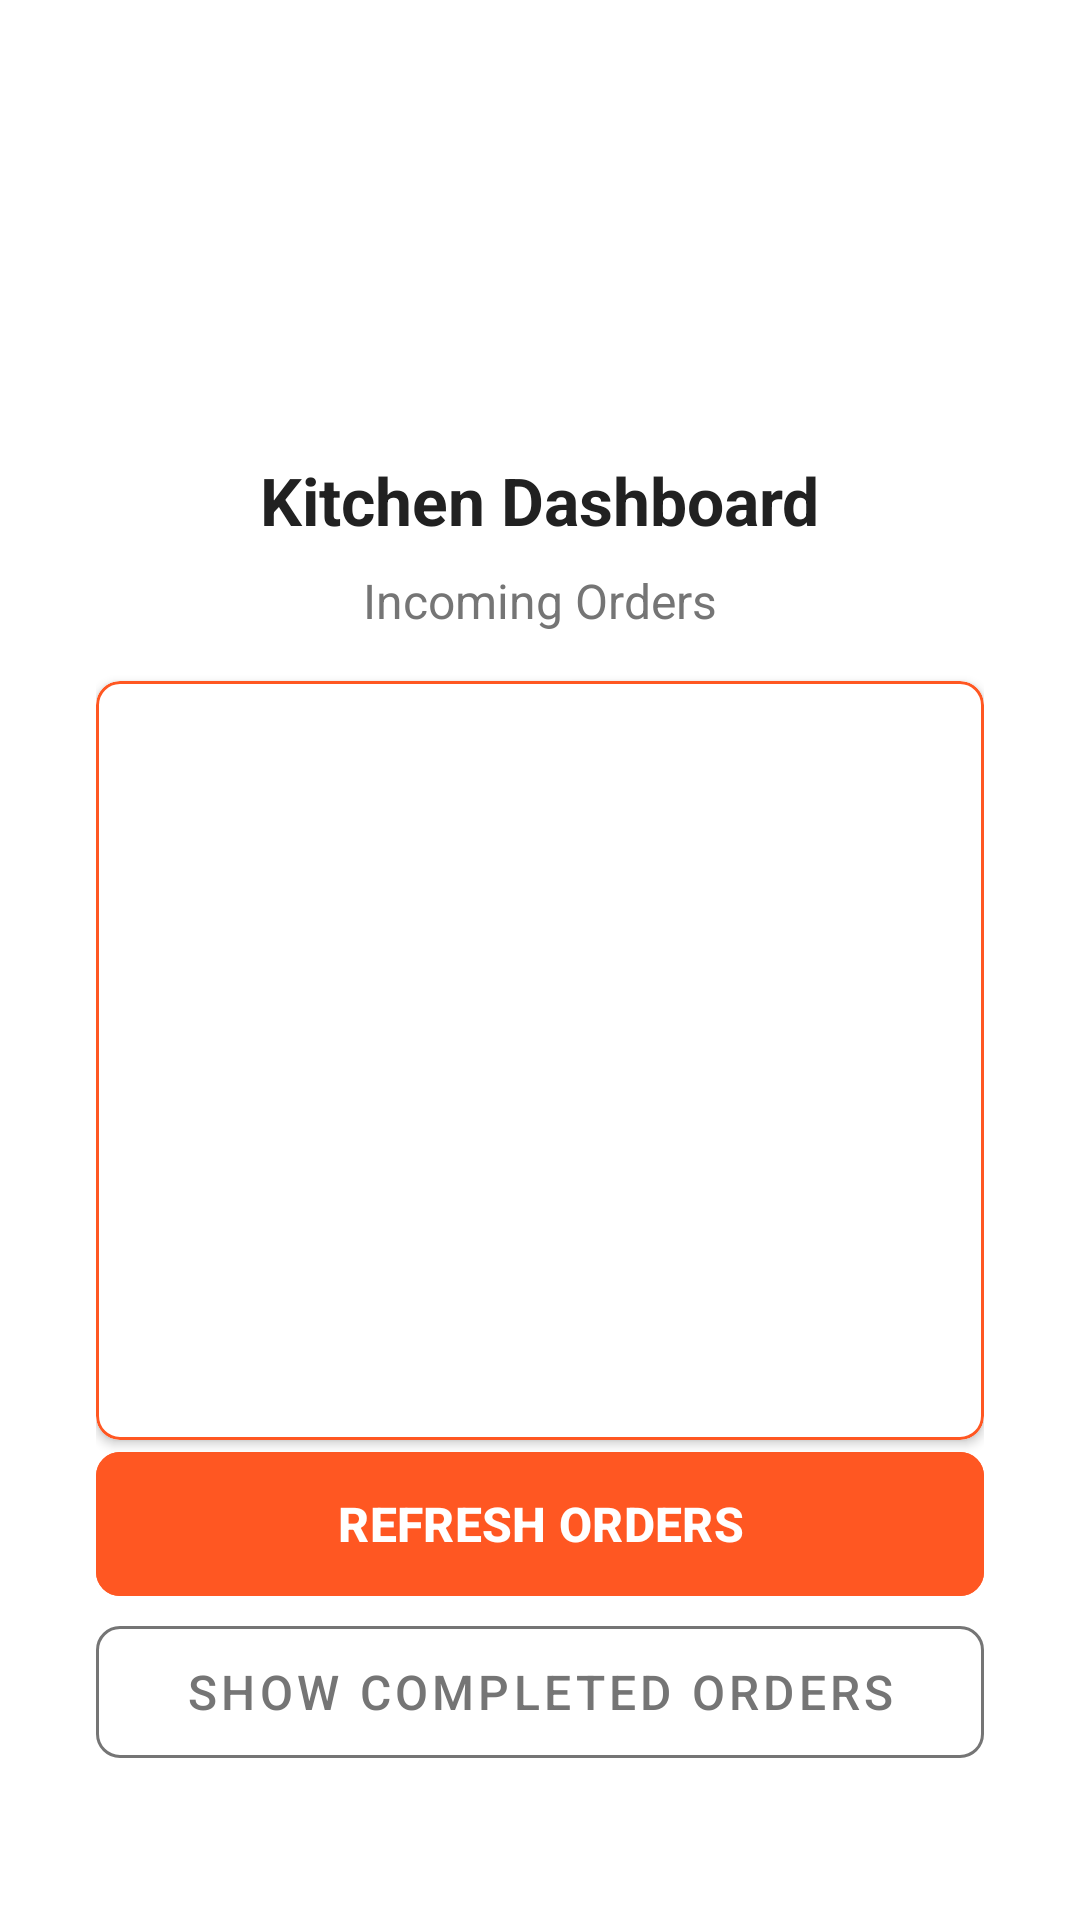

Reconstruct the res/layout file that produces this screen, plus the resources it refers to.
<!-- AndroidManifest.xml: application theme Theme.RestaurantRMS -->
<!-- res/layout/activity_chef_order.xml -->
<?xml version="1.0" encoding="utf-8"?>
<androidx.constraintlayout.widget.ConstraintLayout xmlns:android="http://schemas.android.com/apk/res/android"
    xmlns:app="http://schemas.android.com/apk/res-auto"
    android:layout_width="match_parent"
    android:layout_height="match_parent"
    android:background="@android:color/white">

    <ScrollView
        android:layout_width="match_parent"
        android:layout_height="match_parent"
        android:fillViewport="true">

        <androidx.constraintlayout.widget.ConstraintLayout
            android:layout_width="match_parent"
            android:layout_height="wrap_content"
            android:padding="32dp">

            <ImageView
                android:id="@+id/logoImage"
                android:layout_width="80dp"
                android:layout_height="80dp"
                android:layout_marginTop="24dp"
                android:contentDescription="Restaurant Logo"
                android:src="@drawable/restaurant_logo"
                app:layout_constraintEnd_toEndOf="parent"
                app:layout_constraintStart_toStartOf="parent"
                app:layout_constraintTop_toTopOf="parent" />

            <TextView
                android:id="@+id/dashboardTitle"
                android:layout_width="wrap_content"
                android:layout_height="wrap_content"
                android:layout_marginTop="16dp"
                android:text="Kitchen Dashboard"
                android:textColor="#212121"
                android:textSize="22sp"
                android:textStyle="bold"
                app:layout_constraintEnd_toEndOf="parent"
                app:layout_constraintStart_toStartOf="parent"
                app:layout_constraintTop_toBottomOf="@id/logoImage" />

            <TextView
                android:id="@+id/ordersSubtitle"
                android:layout_width="wrap_content"
                android:layout_height="wrap_content"
                android:layout_marginTop="8dp"
                android:text="Incoming Orders"
                android:textColor="#757575"
                android:textSize="16sp"
                app:layout_constraintEnd_toEndOf="parent"
                app:layout_constraintStart_toStartOf="parent"
                app:layout_constraintTop_toBottomOf="@id/dashboardTitle" />

            <com.google.android.material.card.MaterialCardView
                android:id="@+id/ordersContainer"
                android:layout_width="match_parent"
                android:layout_height="0dp"
                android:layout_marginTop="16dp"
                app:cardCornerRadius="8dp"
                app:cardElevation="2dp"
                app:cardBackgroundColor="@android:color/white"
                app:layout_constraintBottom_toTopOf="@id/refreshOrdersButton"
                app:layout_constraintEnd_toEndOf="parent"
                app:layout_constraintStart_toStartOf="parent"
                app:layout_constraintTop_toBottomOf="@id/ordersSubtitle"
                app:strokeColor="#FF5722"
                app:strokeWidth="1dp">

                <ListView
                    android:id="@+id/orderListView"
                    android:layout_width="match_parent"
                    android:layout_height="match_parent"
                    android:divider="#E0E0E0"
                    android:dividerHeight="1dp"
                    android:padding="8dp" />

            </com.google.android.material.card.MaterialCardView>

            <com.google.android.material.button.MaterialButton
                android:id="@+id/refreshOrdersButton"
                android:layout_width="match_parent"
                android:layout_height="56dp"
                android:layout_marginTop="16dp"
                android:backgroundTint="#FF5722"
                android:text="REFRESH ORDERS"
                android:textColor="@android:color/white"
                android:textSize="16sp"
                android:textStyle="bold"
                app:cornerRadius="8dp"
                app:layout_constraintBottom_toTopOf="@id/toggleCompletedButton"
                app:layout_constraintEnd_toEndOf="parent"
                app:layout_constraintStart_toStartOf="parent" />

            <com.google.android.material.button.MaterialButton
                android:id="@+id/toggleCompletedButton"
                style="@style/Widget.MaterialComponents.Button.OutlinedButton"
                android:layout_width="match_parent"
                android:layout_height="56dp"
                android:layout_marginTop="8dp"
                android:layout_marginBottom="16dp"
                android:text="SHOW COMPLETED ORDERS"
                android:textColor="#757575"
                android:textSize="16sp"
                app:cornerRadius="8dp"
                app:layout_constraintBottom_toBottomOf="parent"
                app:layout_constraintEnd_toEndOf="parent"
                app:layout_constraintStart_toStartOf="parent"
                app:strokeColor="#757575" />

        </androidx.constraintlayout.widget.ConstraintLayout>
    </ScrollView>
</androidx.constraintlayout.widget.ConstraintLayout>
<!-- resources referenced by this layout -->
<resources>
  <style name="Theme.RestaurantRMS" parent="Base.Theme.RestaurantRMS" />
  <style name="Base.Theme.RestaurantRMS" parent="Theme.Material3.DayNight.NoActionBar">
          
          
      </style>
</resources>
